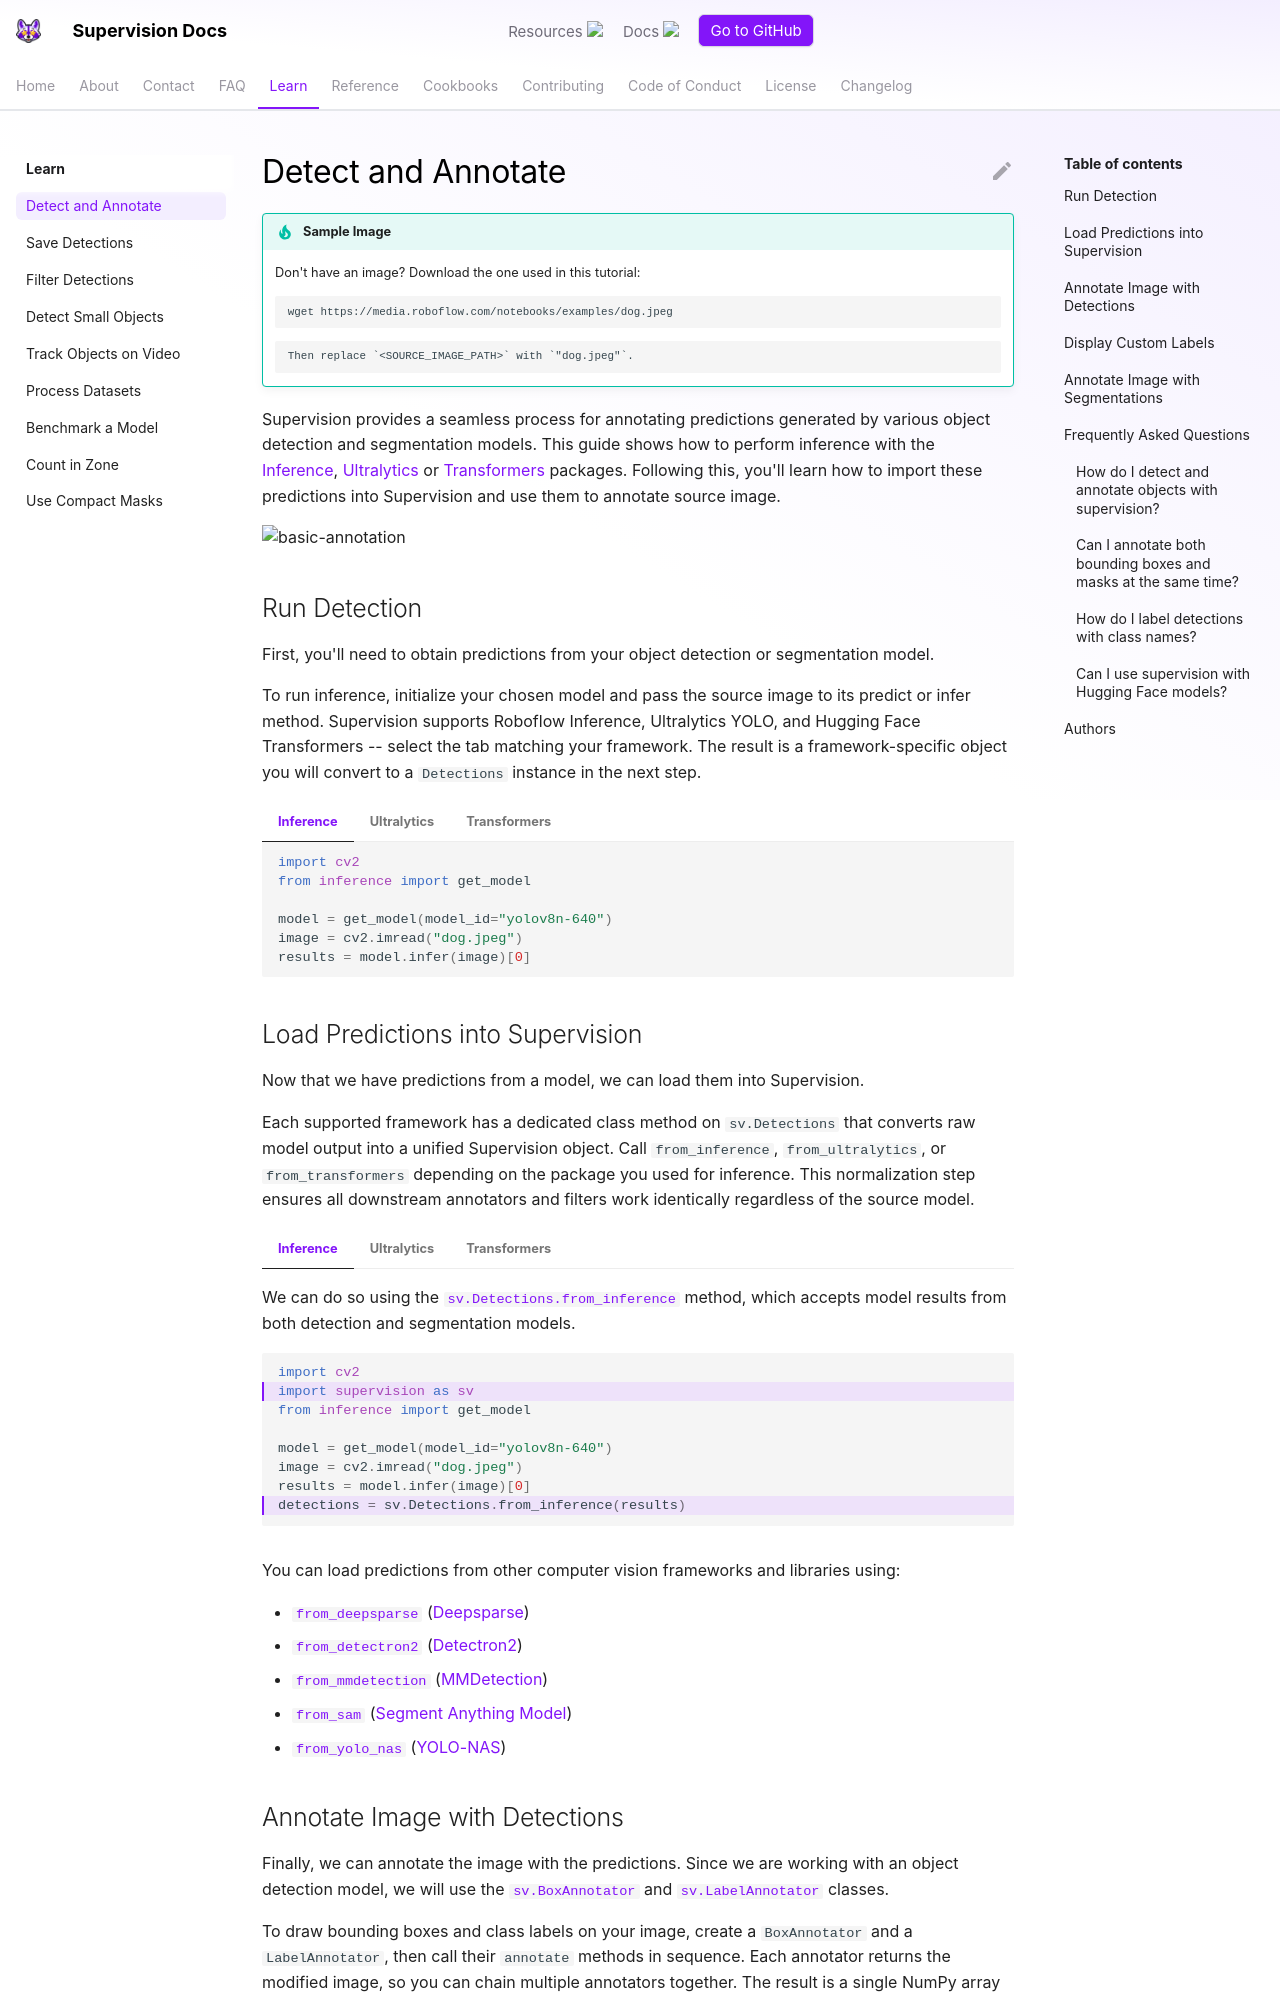

repository: CornellHalifax/dsh-u-20261026-roboflow__supervision · page: develop/how_to/detect_and_annotate/index.html · generator: mkdocs

---
comments: true
description: Learn to load model predictions, create Detections objects, and annotate images with bounding boxes, labels, and masks using supervision.
authors:
  - name: Piotr Skalski
    role: Computer Vision Engineer, Roboflow
    github: https://github.com/SkalskiP
  - name: Borda
    role: Open Source Engineer, Roboflow
    github: https://github.com/borda
date_modified: 2026-04-22
---

# Detect and Annotate

!!! tip "Sample Image"

    Don't have an image? Download the one used in this tutorial:

    ```bash
    wget https://media.roboflow.com/notebooks/examples/dog.jpeg
    ```

    ```
    Then replace `<SOURCE_IMAGE_PATH>` with `"dog.jpeg"`.
    ```

Supervision provides a seamless process for annotating predictions generated by various object detection and segmentation models. This guide shows how to perform inference with the [Inference](https://github.com/roboflow/inference), [Ultralytics](https://github.com/ultralytics/ultralytics) or [Transformers](https://github.com/huggingface/transformers) packages. Following this, you'll learn how to import these predictions into Supervision and use them to annotate source image.

![basic-annotation](https://media.roboflow.com/supervision_detect_and_annotate_example_1.png)

## Run Detection

First, you'll need to obtain predictions from your object detection or segmentation model.

To run inference, initialize your chosen model and pass the source image to its predict or infer method. Supervision supports Roboflow Inference, Ultralytics YOLO, and Hugging Face Transformers -- select the tab matching your framework. The result is a framework-specific object you will convert to a `Detections` instance in the next step.

=== "Inference"

    ```python
    import cv2
    from inference import get_model

    model = get_model(model_id="yolov8n-640")
    image = cv2.imread("dog.jpeg")
    results = model.infer(image)[0]
    ```

=== "Ultralytics"

    ```python
    import cv2
    from ultralytics import YOLO

    model = YOLO("yolov8n.pt")
    image = cv2.imread("dog.jpeg")
    results = model(image)[0]
    ```

=== "Transformers"

    ```python
    import torch
    from PIL import Image
    from transformers import DetrImageProcessor, DetrForObjectDetection

    processor = DetrImageProcessor.from_pretrained("facebook/detr-resnet-50")
    model = DetrForObjectDetection.from_pretrained("facebook/detr-resnet-50")

    image = Image.open("dog.jpeg")
    inputs = processor(images=image, return_tensors="pt")

    with torch.no_grad():
        outputs = model(**inputs)

    width, height = image.size
    target_size = torch.tensor([[height, width]])
    results = processor.post_process_object_detection(
        outputs=outputs, target_sizes=target_size
    )[0]
    ```

## Load Predictions into Supervision

Now that we have predictions from a model, we can load them into Supervision.

Each supported framework has a dedicated class method on `sv.Detections` that converts raw model output into a unified Supervision object. Call `from_inference`, `from_ultralytics`, or `from_transformers` depending on the package you used for inference. This normalization step ensures all downstream annotators and filters work identically regardless of the source model.

=== "Inference"

    We can do so using the [`sv.Detections.from_inference`](https://supervision.roboflow.com/latest/detection/core/#supervision.detection.core.Detections.from_inference) method, which accepts model results from both detection and segmentation models.

    ```{ .py hl_lines="2 8" }
    import cv2
    import supervision as sv
    from inference import get_model

    model = get_model(model_id="yolov8n-640")
    image = cv2.imread("dog.jpeg")
    results = model.infer(image)[0]
    detections = sv.Detections.from_inference(results)
    ```

=== "Ultralytics"

    We can do so using the [`sv.Detections.from_ultralytics`](https://supervision.roboflow.com/latest/detection/core/#supervision.detection.core.Detections.from_ultralytics) method, which accepts model results from both detection and segmentation models.

    ```{ .py hl_lines="2 8" }
    import cv2
    import supervision as sv
    from ultralytics import YOLO

    model = YOLO("yolov8n.pt")
    image = cv2.imread("dog.jpeg")
    results = model(image)[0]
    detections = sv.Detections.from_ultralytics(results)
    ```

=== "Transformers"

    We can do so using the [`sv.Detections.from_transformers`](https://supervision.roboflow.com/latest/detection/core/#supervision.detection.core.Detections.from_transformers) method, which accepts model results from both detection and segmentation models.

    ```{ .py hl_lines="2 19-21" }
    import torch
    import supervision as sv
    from PIL import Image
    from transformers import DetrImageProcessor, DetrForObjectDetection

    processor = DetrImageProcessor.from_pretrained("facebook/detr-resnet-50")
    model = DetrForObjectDetection.from_pretrained("facebook/detr-resnet-50")

    image = Image.open("dog.jpeg")
    inputs = processor(images=image, return_tensors="pt")

    with torch.no_grad():
        outputs = model(**inputs)

    width, height = image.size
    target_size = torch.tensor([[height, width]])
    results = processor.post_process_object_detection(
        outputs=outputs, target_sizes=target_size)[0]
    detections = sv.Detections.from_transformers(
        transformers_results=results,
        id2label=model.config.id2label)
    ```

You can load predictions from other computer vision frameworks and libraries using:

- [`from_deepsparse`](https://supervision.roboflow.com/latest/detection/core/#supervision.detection.core.Detections.from_deepsparse) ([Deepsparse](https://github.com/neuralmagic/deepsparse))
- [`from_detectron2`](https://supervision.roboflow.com/latest/detection/core/#supervision.detection.core.Detections.from_detectron2) ([Detectron2](https://github.com/facebookresearch/detectron2))
- [`from_mmdetection`](https://supervision.roboflow.com/latest/detection/core/#supervision.detection.core.Detections.from_mmdetection) ([MMDetection](https://github.com/open-mmlab/mmdetection))
- [`from_sam`](https://supervision.roboflow.com/latest/detection/core/#supervision.detection.core.Detections.from_sam) ([Segment Anything Model](https://github.com/facebookresearch/segment-anything))
- [`from_yolo_nas`](https://supervision.roboflow.com/latest/detection/core/#supervision.detection.core.Detections.from_yolo_nas) ([YOLO-NAS](https://github.com/Deci-AI/super-gradients/blob/master/YOLONAS.md))
